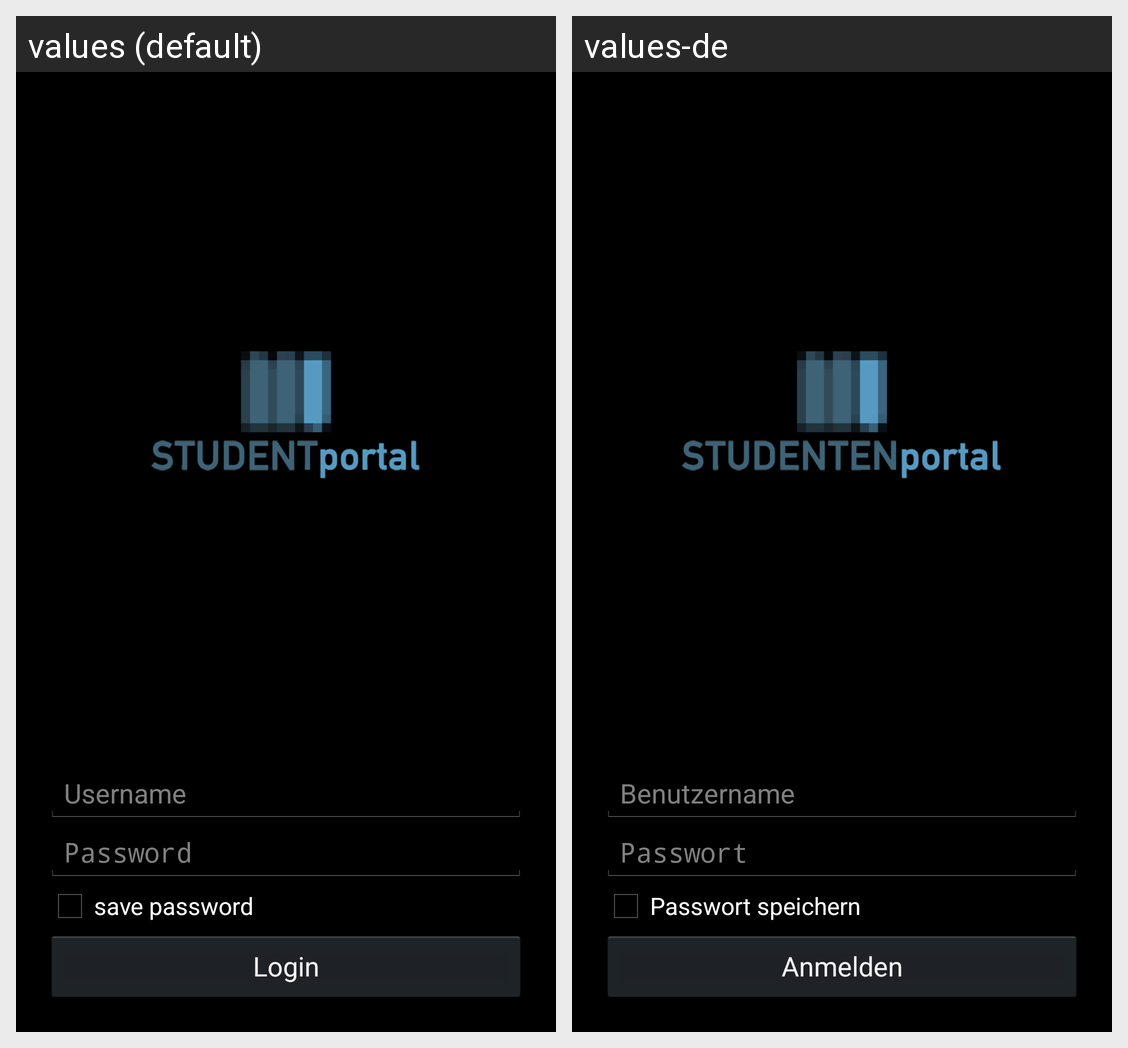

The Android screen above is rendered under two locales of the same app. Produce the string resources it draws, with the default and per-locale values.
Android screen res/layout/login.xml rendered under 2 locales, left to right: values (default), values-de. Device: Nexus 5 (rendered at 1080×1920; each locale shown at half size, 540×960, under a caption strip naming it); theme SportalTheme.Login.
Strings drawn on this screen, with the default value and each locale's value (text and hints the layout hard-codes, and strings that could not be matched under every locale, appear in the picture but are not listed):

username
  values: Username
  values-de: Benutzername

password
  values: Password
  values-de: Passwort

save_password
  values: save password
  values-de: Passwort speichern

login
  values: Login
  values-de: Anmelden
